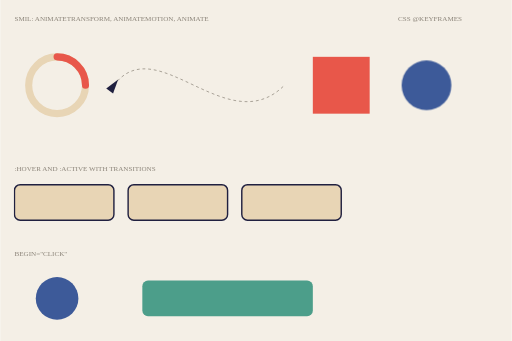
t = 0.00 s
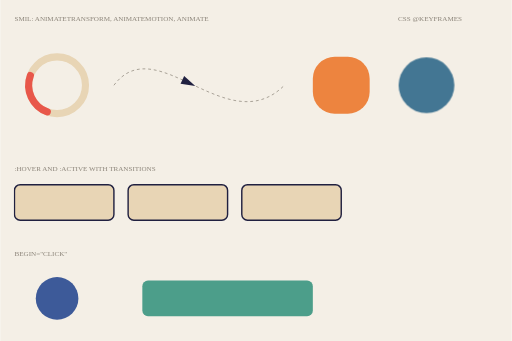
t = 0.67 s
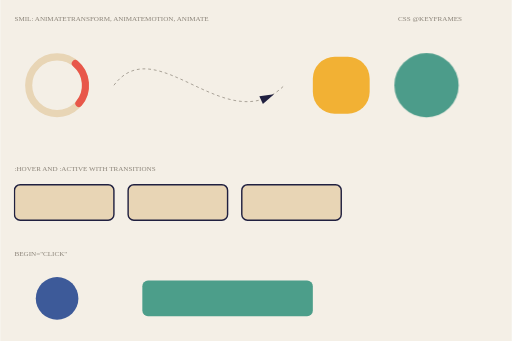
t = 1.33 s
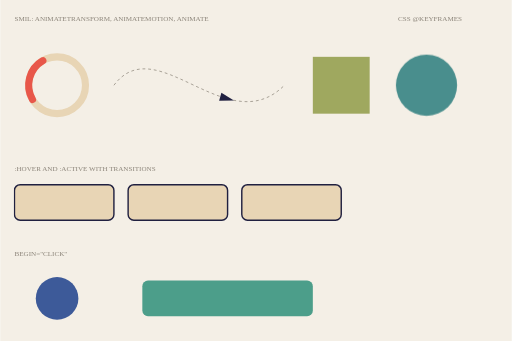
t = 2.00 s
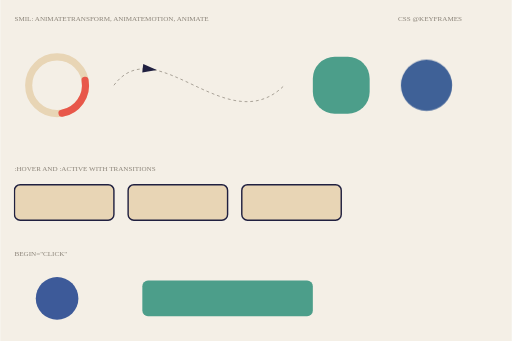
t = 2.67 s
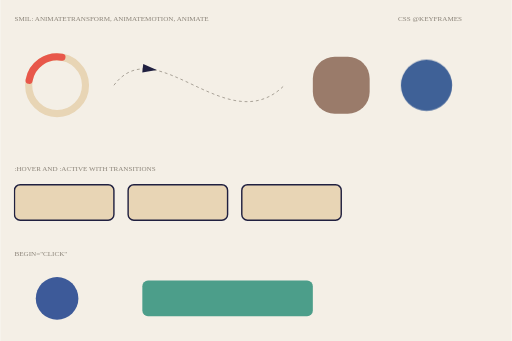
t = 3.33 s

The animated SVG that drew these frames (rendered in a browser with its animation timeline set to each time). Animation: 7 SMIL elements (animate=5,animateMotion=1,animateTransform=1), 1 CSS @keyframes rule; one cycle of 4.00 s, repeats indefinitely.

<svg xmlns="http://www.w3.org/2000/svg" width="720" height="480" viewBox="0 0 720 480">
  <style>
    text { font-family: Plex; fill: #202040; }
    .label { font-size: 10px; fill: #8a8378; }
    @keyframes breathe {
      0% { transform: scale(1); fill: #3d5a99; }
      50% { transform: scale(1.3); fill: #4c9e8a; }
      100% { transform: scale(1); fill: #3d5a99; }
    }
    .breathing { animation: breathe 3s ease-in-out infinite; transform-origin: 600px 120px; }
    .button { fill: #e8d5b5; stroke: #202040; stroke-width: 2px; transition: fill 0.4s ease, transform 0.3s ease-out; }
    .button:hover { fill: #f2b134; transform: translateY(-4px); }
    .button:active { fill: #e8574a; transition: fill 0.05s linear; }
  </style>
  <rect width="720" height="480" fill="#f4efe6" pointer-events="none"/>

  <text class="label" x="20" y="30">SMIL: ANIMATETRANSFORM, ANIMATEMOTION, ANIMATE</text>
  <g transform="translate(80 120)">
    <circle r="40" fill="none" stroke="#e8d5b5" stroke-width="10"/>
    <path d="M 0 -40 A 40 40 0 0 1 40 0" fill="none" stroke="#e8574a" stroke-width="10" stroke-linecap="round">
      <animateTransform attributeName="transform" type="rotate" from="0" to="360" dur="1.2s" repeatCount="indefinite"/>
    </path>
  </g>
  <path id="orbit" d="M 160 120 C 220 40 320 200 400 120" fill="none" stroke="#8a8378" stroke-dasharray="4 4"/>
  <path d="M -10 -6 L 10 0 L -10 6 z" fill="#202040">
    <animateMotion dur="3s" repeatCount="indefinite" rotate="auto" keyPoints="0;1;0" keyTimes="0;0.5;1" calcMode="linear"><mpath href="#orbit"/></animateMotion>
  </path>
  <rect x="440" y="80" width="80" height="80" fill="#e8574a">
    <animate attributeName="fill" values="#e8574a;#f2b134;#4c9e8a;#e8574a" dur="4s" repeatCount="indefinite"/>
    <animate attributeName="rx" values="0;40;0" dur="2s" repeatCount="indefinite" calcMode="spline" keySplines="0.42 0 0.58 1;0.42 0 0.58 1"/>
  </rect>

  <text class="label" x="560" y="30">CSS @KEYFRAMES</text>
  <circle class="breathing" cx="600" cy="120" r="35"/>

  <text class="label" x="20" y="240">:HOVER AND :ACTIVE WITH TRANSITIONS</text>
  <rect class="button" x="20" y="260" width="140" height="50" rx="8"/>
  <rect class="button" x="180" y="260" width="140" height="50" rx="8"/>
  <rect class="button" x="340" y="260" width="140" height="50" rx="8"/>

  <text class="label" x="20" y="360">BEGIN="CLICK"</text>
  <circle id="target" cx="80" cy="420" r="30" fill="#3d5a99">
    <animate attributeName="r" values="30;45;30" dur="0.5s" begin="click"/>
    <animate attributeName="fill" to="#e8574a" dur="0.5s" begin="click" fill="freeze"/>
  </circle>
  <rect x="200" y="395" width="240" height="50" rx="8" fill="#4c9e8a">
    <animate attributeName="width" to="420" dur="1s" begin="target.click+0.5s" fill="freeze"/>
  </rect>
</svg>
